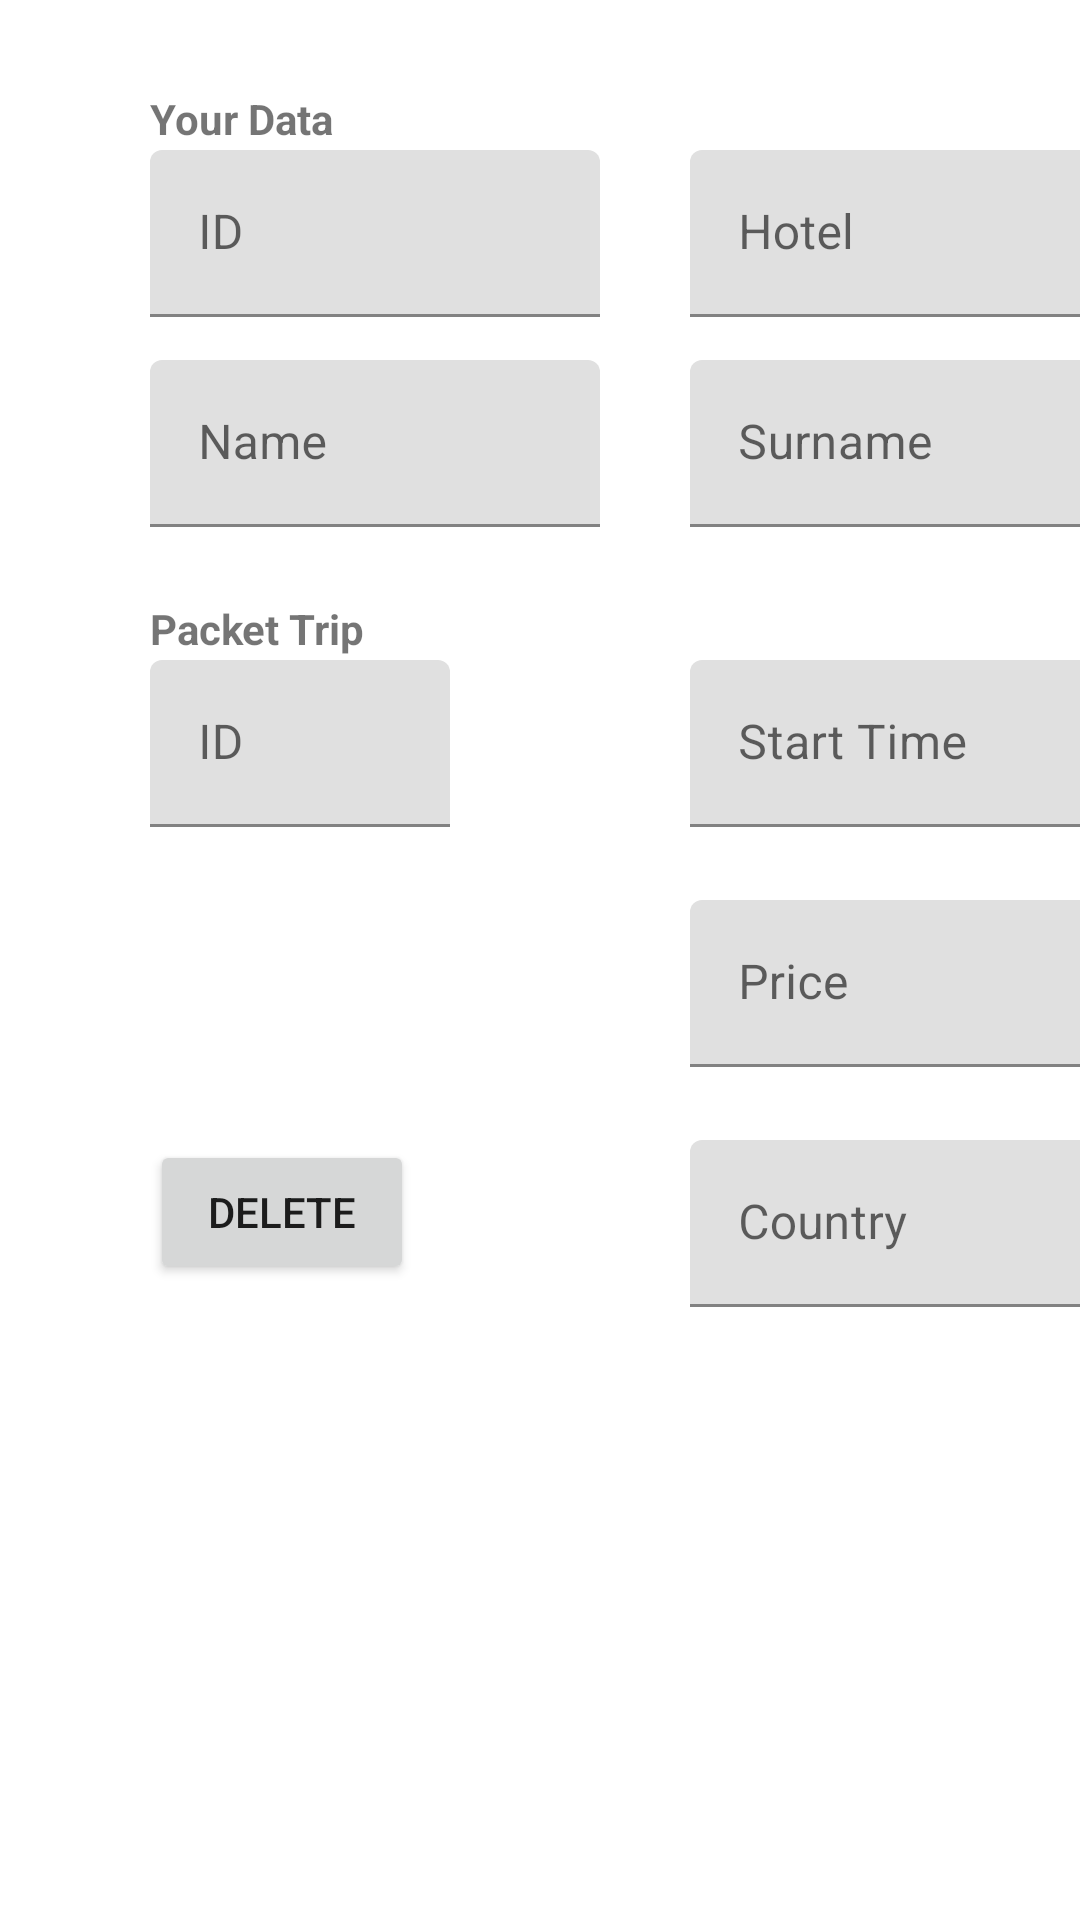

Produce the Android XML layout that renders to this screen, including the resource entries it uses.
<!-- AndroidManifest.xml: application theme Theme.Tripelo -->
<!-- res/layout/fragment_delete_my_joins.xml -->
<?xml version="1.0" encoding="utf-8"?>
<FrameLayout xmlns:android="http://schemas.android.com/apk/res/android"
    xmlns:tools="http://schemas.android.com/tools"
    android:layout_width="match_parent"
    android:layout_height="match_parent"
    tools:context=".DeleteMyJoinsFragment">

    
    <TextView
        android:layout_width="match_parent"
        android:layout_height="match_parent"
        android:text="Your Data"
        android:layout_marginTop="30dp"
        android:layout_marginLeft="50dp"
        android:textStyle="bold"/>

    
    <com.google.android.material.textfield.TextInputLayout
        android:layout_width="match_parent"
        android:layout_height="wrap_content">

        <EditText
            android:id="@+id/editTextjoin_id_delete"
            android:layout_width="150dp"
            android:layout_height="wrap_content"
            android:layout_marginLeft="50dp"
            android:layout_marginTop="50dp"
            android:ems="10"
            android:inputType="text"
            android:hint="ID" />

    </com.google.android.material.textfield.TextInputLayout>
    <com.google.android.material.textfield.TextInputLayout
        android:layout_width="match_parent"
        android:layout_height="wrap_content">

        <EditText
            android:id="@+id/editTextjoin_hotel_delete"
            android:layout_width="150dp"
            android:layout_height="wrap_content"
            android:layout_marginLeft="230dp"
            android:layout_marginTop="50dp"
            android:ems="10"
            android:inputType="text"
            android:hint="Hotel" />

    </com.google.android.material.textfield.TextInputLayout>

    <com.google.android.material.textfield.TextInputLayout
        android:layout_width="match_parent"
        android:layout_height="wrap_content">

        <EditText
            android:id="@+id/editTextjoin_name_delete"
            android:layout_width="150dp"
            android:layout_height="wrap_content"
            android:layout_marginLeft="50dp"
            android:layout_marginTop="120dp"
            android:ems="10"
            android:inputType="text"
            android:hint="Name" />

    </com.google.android.material.textfield.TextInputLayout>
    <com.google.android.material.textfield.TextInputLayout
        android:layout_width="match_parent"
        android:layout_height="wrap_content">

        <EditText
            android:id="@+id/editTextjoin_surname_delete"
            android:layout_width="150dp"
            android:layout_height="wrap_content"
            android:layout_marginLeft="230dp"
            android:layout_marginTop="120dp"
            android:ems="10"
            android:inputType="text"
            android:hint="Surname" />

    </com.google.android.material.textfield.TextInputLayout>

    <TextView
        android:layout_width="match_parent"
        android:layout_height="match_parent"
        android:text="Packet Trip "
        android:layout_marginTop="200dp"
        android:layout_marginLeft="50dp"
        android:textStyle="bold"/>

    <com.google.android.material.textfield.TextInputLayout
        android:layout_width="match_parent"
        android:layout_height="wrap_content">

        <EditText
            android:id="@+id/editTextjoin_ptid_delete"
            android:layout_width="100dp"
            android:layout_height="wrap_content"
            android:layout_marginLeft="50dp"
            android:layout_marginTop="220dp"
            android:ems="10"
            android:inputType="number"
            android:hint="ID" />

    </com.google.android.material.textfield.TextInputLayout>   <com.google.android.material.textfield.TextInputLayout
    android:layout_width="match_parent"
    android:layout_height="wrap_content">
    <EditText
        android:id="@+id/editTextPrice_join_delete"
        android:layout_width="150dp"
        android:layout_height="wrap_content"
        android:layout_marginLeft="230dp"
        android:layout_marginTop="300dp"
        android:ems="10"
        android:inputType="text"
        android:hint="Price" />
</com.google.android.material.textfield.TextInputLayout>

    <com.google.android.material.textfield.TextInputLayout
        android:layout_width="match_parent"
        android:layout_height="wrap_content">
        <EditText
            android:id="@+id/editTextStartTime_join_delete"
            android:layout_width="150dp"
            android:layout_height="wrap_content"
            android:layout_marginLeft="230dp"
            android:layout_marginTop="220dp"
            android:ems="10"
            android:inputType="text"
            android:hint="Start Time " />
    </com.google.android.material.textfield.TextInputLayout>

    <com.google.android.material.textfield.TextInputLayout
        android:layout_width="match_parent"
        android:layout_height="wrap_content">

        <EditText
            android:id="@+id/editTextCountry_join_delete"
            android:layout_width="150dp"
            android:layout_height="wrap_content"
            android:layout_marginLeft="230dp"
            android:layout_marginTop="380dp"
            android:ems="10"
            android:inputType="text"
            android:hint="Country" />

    </com.google.android.material.textfield.TextInputLayout>
    <Button
        android:id="@+id/button_join_delete"
        android:layout_width="wrap_content"
        android:layout_height="wrap_content"
        android:layout_marginTop="380dp"
        android:layout_marginLeft="50dp"
        android:text="Delete" />


</FrameLayout>
<!-- resources referenced by this layout -->
<resources>
  <style name="Theme.Tripelo" parent="Theme.MaterialComponents.Light.NoActionBar">
          
          <item name="colorPrimary">@color/purple_500</item>
          <item name="colorPrimaryVariant">@color/purple_700</item>
          <item name="colorOnPrimary">@color/white</item>
          
          <item name="colorSecondary">@color/teal_200</item>
          <item name="colorSecondaryVariant">@color/teal_700</item>
          <item name="colorOnSecondary">@color/black</item>
          
          <item name="android:statusBarColor" tools:targetApi="l">@color/white</item>
          <item name="android:windowLightStatusBar">true</item>
          
      </style>
  <color name="purple_500">#FF6200EE</color>
  <color name="purple_700">#FF3700B3</color>
  <color name="white">#FFFFFFFF</color>
  <color name="teal_200">#FF03DAC5</color>
  <color name="teal_700">#FF018786</color>
  <color name="black">#FF000000</color>
</resources>
